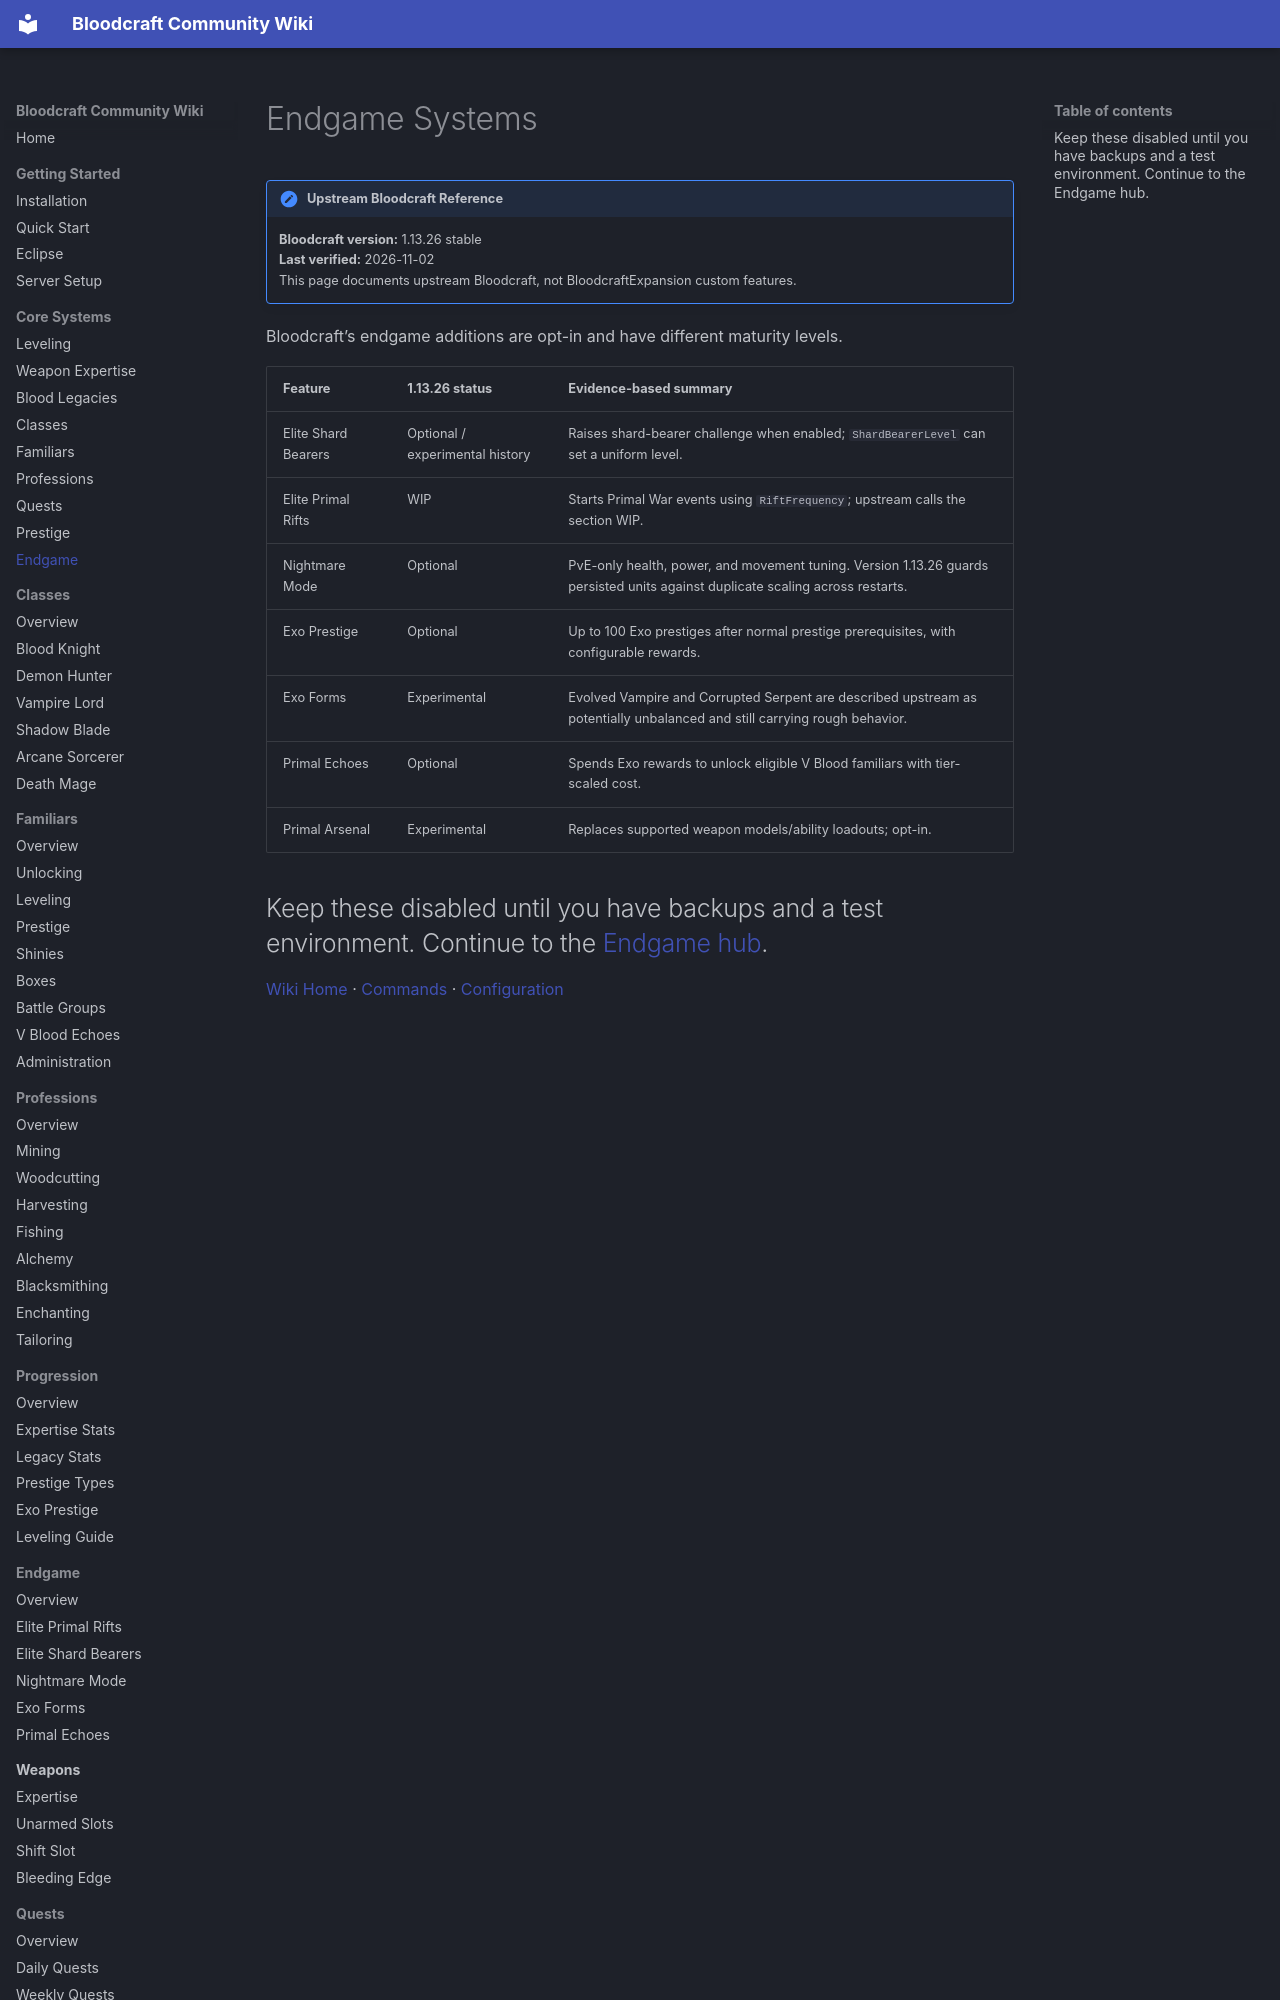

repository: lastnahaj/V-Rising · page: systems/ENDGAME/index.html · generator: mkdocs

# Endgame Systems

!!! version "Upstream Bloodcraft Reference"
    **Bloodcraft version:** 1.13.26 stable<br>
    **Last verified:** 2026-11-02<br>
    This page documents upstream Bloodcraft, not BloodcraftExpansion custom features.

Bloodcraft’s endgame additions are opt-in and have different maturity levels.
